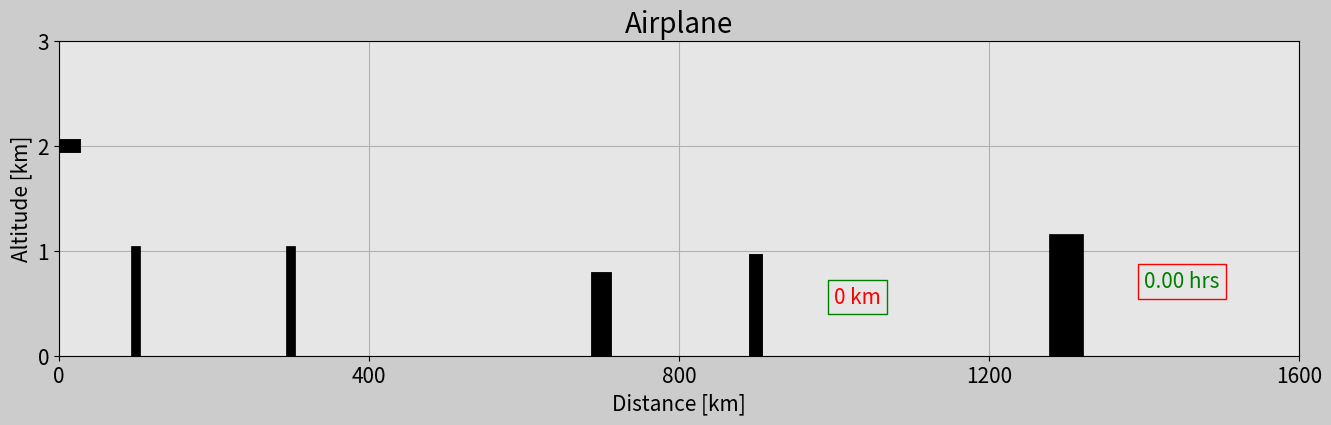

This figure's Python source:


import matplotlib.pyplot as plt
import matplotlib.gridspec as gridspec
import matplotlib.animation as animation
import numpy as np

# Set up the duration for you animation
t0 = 0 # [hrs]
t_end = 2 # [hrs]
dt = 0.005 # [hrs]

# Create array for time
t = np.arange(t0,t_end + dt,dt)
x = 800*t
altitude = 2 # [km]
y = np.ones(len(t))*altitude


################### Animation ###################
frame_amount = len(t)
#interval = 50 # [ms] go to the next frame every 50 ms
#dot = (x / 80).astype(int)*80
dot = np.zeros(frame_amount)
n=20
for i in range(0,frame_amount):
    if i == n:
        dot[i] = x[n]
        n = n +20
    else:
        dot[i] = x[n-20]
        
#dot = np.arange(x[0],x[-1]+1,80)
#dot = np.repeat(dot,20)[:len(x)]

doty = dot/200
op = False

def update_plot(num):
    global op
    plane_trajectory.set_data(dot[0:num],doty[0:num])
    
    plane_1.set_data([x[num]-40,x[num]+20],[y[num],y[num]])
    plane_2.set_data([x[num]-20,x[num]],[y[num]+0.3,y[num]])
    plane_3.set_data([x[num]-20,x[num]],[y[num]-0.3,y[num]])
    plane_4.set_data([x[num]-40,x[num]-30],[y[num]+0.15,y[num]])
    plane_5.set_data([x[num]-40,x[num]-30],[y[num]-0.15,y[num]])
    
    stopwatch0.set_text('{:.2f} hrs'.format(t[num]))
    dist_counter0.set_text('{:n} km'.format(x[num]))
    
    if ( doty[num] - y[num] > -0.1 ):
        if op:        
            return plane_trajectory
        else:
            plane_trajectory.set_data(dot[0:num+1],doty[0:num+1])
            op = True
    
    return plane_trajectory,plane_1,plane_2,plane_3,plane_4,plane_5,\
            stopwatch0,dist_counter0

fig = plt.figure(figsize=(16,9),dpi=120,facecolor=(0.8,0.8,0.8))
gs = gridspec.GridSpec(2,2)


# Subplot 1
ax0 = fig.add_subplot(gs[0,:],facecolor=(0.9,0.9,0.9) )

# Line following the airplane
plane_trajectory, = ax0.plot([],[], 'r:o', lw=2)

# Airplane lines
plane_1, = ax0.plot([],[], 'k', lw=10)
plane_2, = ax0.plot([],[], 'k', lw=5)
plane_3, = ax0.plot([],[], 'k', lw=5)
plane_4, = ax0.plot([],[], 'k', lw=3)
plane_5, = ax0.plot([],[], 'k', lw=3)

# Draw houses
house_1 = ax0.plot([100,100],[0,1],'k',lw=7)
house_2 = ax0.plot([300,300],[0,1],'k',lw=7)
house_3 = ax0.plot([700,700],[0,.7],'k',lw=15)
house_4 = ax0.plot([900,900],[0,.9],'k',lw=10)
house_5 = ax0.plot([1300,1300],[0,1],'k',lw=25)

# Text information hrs and km
box_object = dict(boxstyle="square",fc=(0.9,0.9,0.9),ec='r',lw=1)
stopwatch0 = ax0.text(1400,0.65,'',size=15,color='g',bbox = box_object)

box_object2 = dict(boxstyle="square",fc=(0.9,0.9,0.9),ec='g',lw=1)
dist_counter0 = ax0.text(1000,0.5,'',size=15,color='r',bbox = box_object2)





plt.xlim(x[0],x[-1])
plt.ylim(0,y[0]+1)
plt.xticks(np.arange(x[0],x[-1]+1,x[-1]/4),size=15)
plt.yticks(np.arange(0,y[-1]+2),size=15)


ax0.set_title('Airplane',fontsize=20)
ax0.set_xlabel('Distance [km]',fontsize=15)
ax0.set_ylabel('Altitude [km]',fontsize=15)
plt.grid(True)
#ax0.set_xlim([0,800*t_end])
#ax0.set_ylim([0,4])


plane_ani = animation.FuncAnimation(fig, update_plot, frames=frame_amount, 
                                    interval=10,repeat=True,blit=True)

plt.show()


